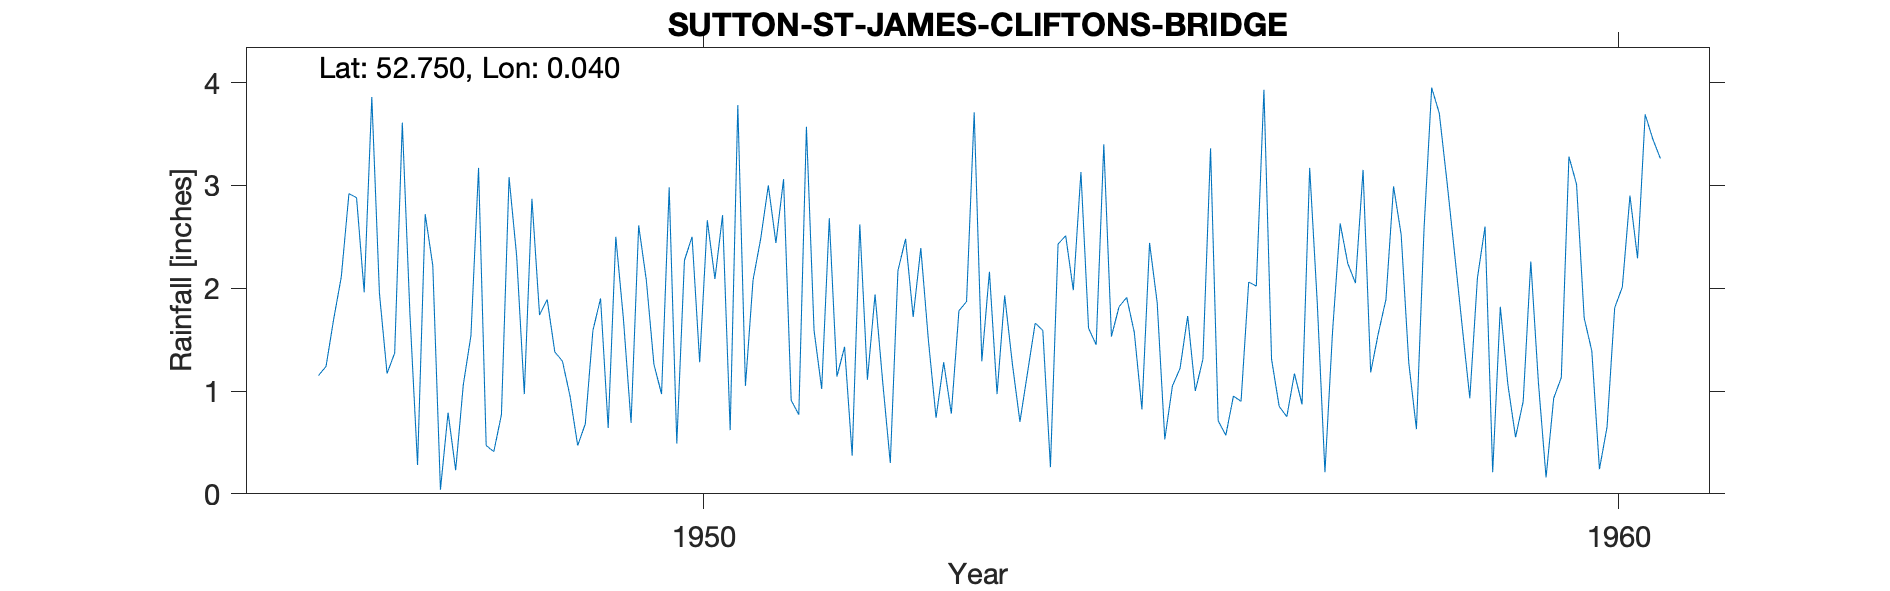

Values plotted in this chart, from the file beside it:
SUTTON ST JAMES - CLIFTON'S BRIDGE, , , , , , , , , , , , , , , 
Grid ref, TF378189, Long, 0.040, Lat, 52.75, Elevation, 8, ft, , , , , , , 
Station no, 2525/2, , , , , , , , , , , , , , 
, 1946, 1947, 1948, 1949, 1950, 1951, 1952, 1953, 1954, 1955, 1956, 1957, 1958, 1959, 1960
January, , 1.17, 3.17, 0.95, 0.97, 2.08, 1.43, 0.74, 1.18, 1.82, 3.36, 0.87, 2.99, 2.60, 3.01
February, , 1.37, 0.47, 0.47, 2.98, 2.48, 0.37, 1.28, 1.66, 1.91, 0.71, 3.17, 2.52, 0.21, 1.71
March, , 3.61, 0.41, 0.68, 0.49, 3.00, 2.62, 0.78, 1.59, 1.57, 0.57, 1.85, 1.27, 1.82, 1.39
April, 1.15, 1.75, 0.77, 1.59, 2.27, 2.44, 1.11, 1.78, 0.26, 0.82, 0.95, 0.21, 0.63, 1.06, 0.24
May, 1.24, 0.28, 3.08, 1.90, 2.50, 3.06, 1.94, 1.87, 2.43, 2.44, 0.90, 1.58, 2.58, 0.55, 0.65
June, 1.70, 2.72, 2.31, 0.64, 1.28, 0.91, 1.09, 3.71, 2.51, 1.86, 2.06, 2.63, 3.95, 0.90, 1.81
July, 2.11, 2.22, 0.97, 2.50, 2.66, 0.77, 0.30, 1.29, 1.98, 0.53, 2.02, 2.24, 3.70, 2.26, 2.01
August, 2.92, 0.04, 2.87, 1.70, 2.09, 3.57, 2.17, 2.16, 3.13, 1.05, 3.93, 2.05, 3.04, 1.08, 2.90
September, 2.88, 0.79, 1.74, 0.69, 2.71, 1.59, 2.48, 0.97, 1.61, 1.22, 1.31, 3.15, 2.34, 0.16, 2.29
October, 1.96, 0.23, 1.89, 2.61, 0.62, 1.02, 1.72, 1.93, 1.45, 1.73, 0.85, 1.18, 1.63, 0.93, 3.69
November, 3.86, 1.06, 1.38, 2.08, 3.78, 2.68, 2.39, 1.27, 3.40, 1.00, 0.75, 1.56, 0.93, 1.13, 3.45
December, 1.95, 1.54, 1.29, 1.26, 1.05, 1.14, 1.49, 0.70, 1.53, 1.31, 1.17, 1.89, 2.10, 3.28, 3.26
Total, , 16.78, 20.35, 17.07, 23.40, 24.74, 19.11, 18.48, 22.73, 17.26, 18.58, 22.38, 27.68, 15.98, 26.41
TYRain_1941-1950_17_pt1/156, , , , , , , , , , , , , , , 
TYRain_1951-1960_15_pt1/152, , , , , , , , , , , , , , , 
# The station continued until 1966 accor…, , , , , , , , , , , , , , , 
